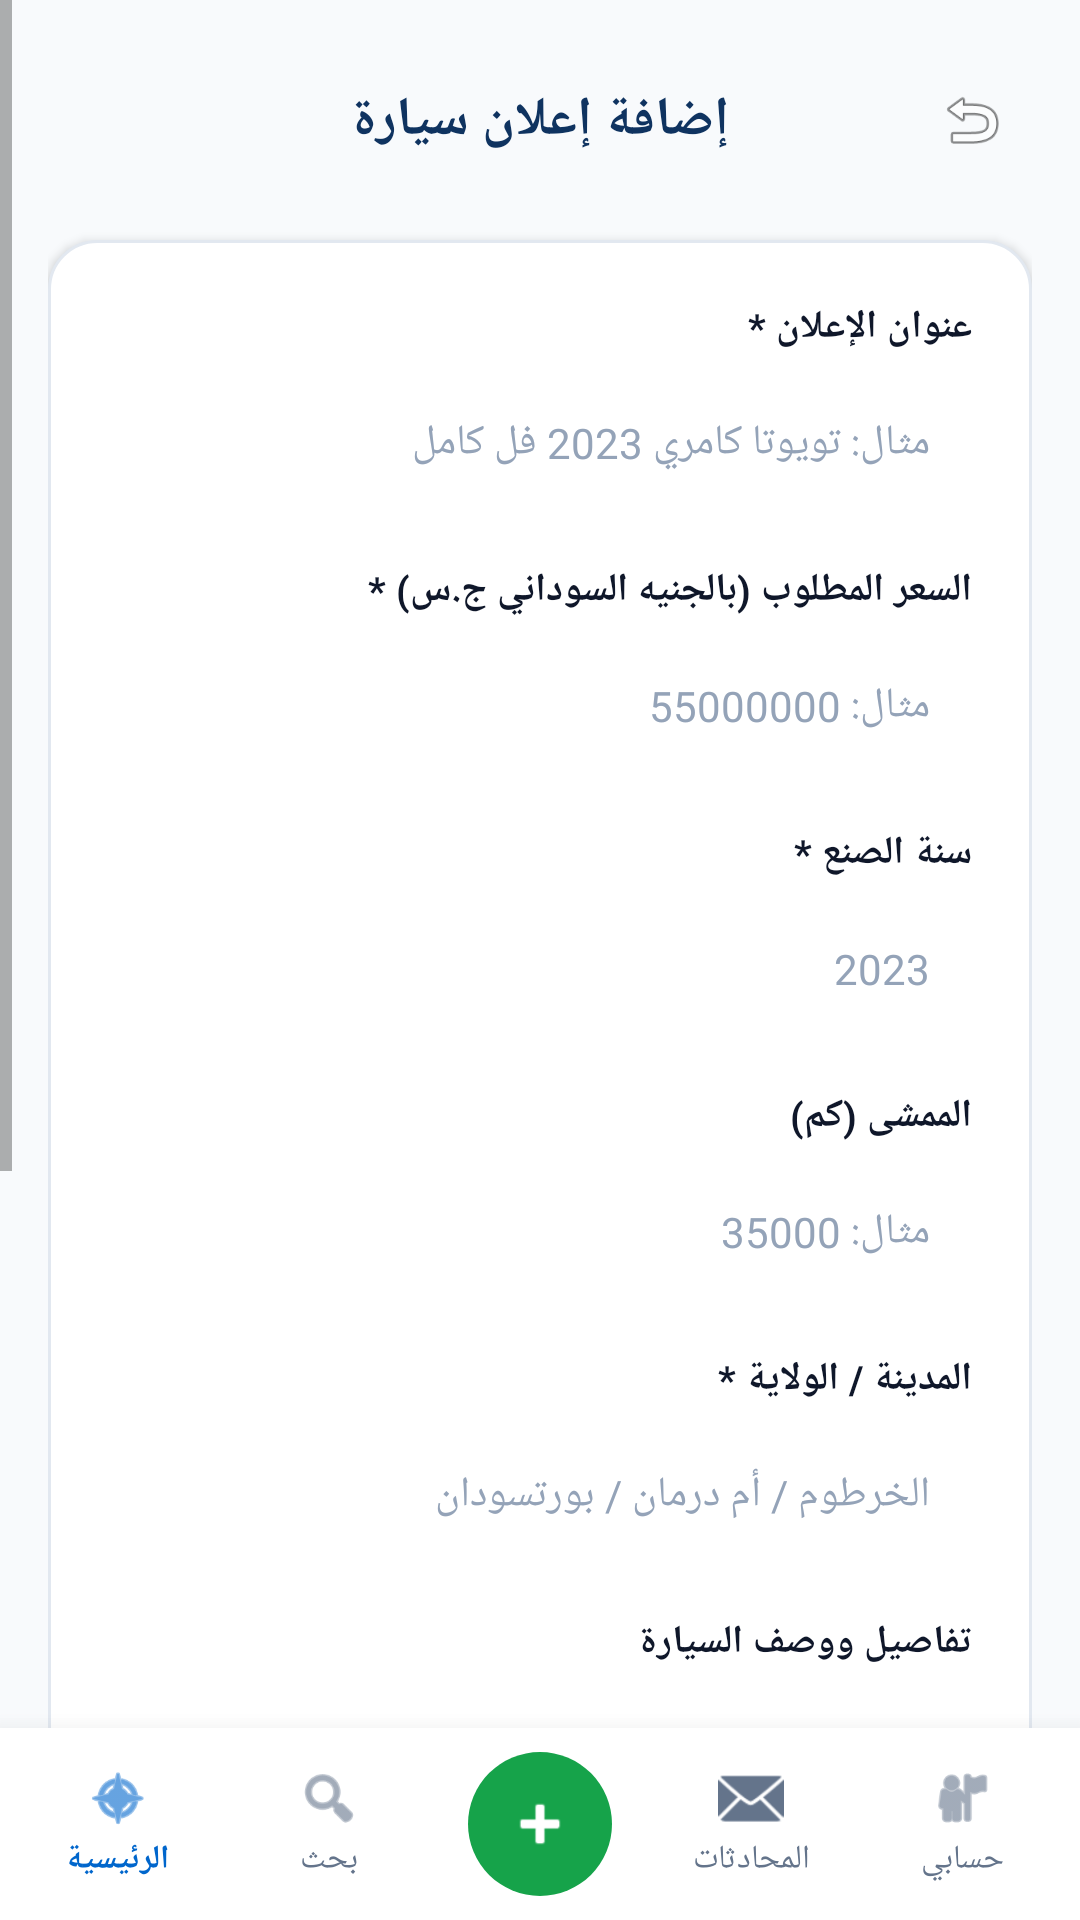

Layout XML and referenced resources for this Android screen:
<!-- AndroidManifest.xml: activity theme AppTheme.NoActionBar -->
<!-- res/layout/activity_add_car.xml -->
<?xml version="1.0" encoding="utf-8"?>
<RelativeLayout xmlns:android="http://schemas.android.com/apk/res/android"
    android:layout_width="match_parent"
    android:layout_height="match_parent"
    android:background="@color/cars_bg"
    android:layoutDirection="rtl">

    <ScrollView
        android:layout_width="match_parent"
        android:layout_height="match_parent"
        android:layout_above="@id/bottomNav"
        android:fillViewport="true">

        <LinearLayout
            android:layout_width="match_parent"
            android:layout_height="wrap_content"
            android:orientation="vertical"
            android:padding="16dp">

            
            <RelativeLayout
                android:layout_width="match_parent"
                android:layout_height="48dp"
                android:layout_marginBottom="16dp">

                <ImageView
                    android:id="@+id/btnAddCarBack"
                    android:layout_width="40dp"
                    android:layout_height="40dp"
                    android:layout_alignParentStart="true"
                    android:layout_centerVertical="true"
                    android:background="?selectableItemBackgroundBorderless"
                    android:padding="8dp"
                    android:src="@android:drawable/ic_menu_revert"
                    android:contentDescription="رجوع" />

                <TextView
                    android:layout_width="wrap_content"
                    android:layout_height="wrap_content"
                    android:layout_centerInParent="true"
                    android:text="إضافة إعلان سيارة"
                    android:textColor="@color/cars_primary_navy"
                    android:textSize="18sp"
                    android:textStyle="bold" />
            </RelativeLayout>

            
            <LinearLayout
                android:layout_width="match_parent"
                android:layout_height="wrap_content"
                android:background="@drawable/bg_card_white"
                android:elevation="2dp"
                android:orientation="vertical"
                android:padding="20dp">

                
                <TextView
                    android:layout_width="wrap_content"
                    android:layout_height="wrap_content"
                    android:layout_marginBottom="6dp"
                    android:text="عنوان الإعلان *"
                    android:textColor="@color/cars_text"
                    android:textSize="13sp"
                    android:textStyle="bold" />

                <EditText
                    android:id="@+id/edtAddTitle"
                    android:layout_width="match_parent"
                    android:layout_height="48dp"
                    android:layout_marginBottom="16dp"
                    android:background="@drawable/bg_search_input"
                    android:hint="مثال: تويوتا كامري 2023 فل كامل"
                    android:inputType="text"
                    android:paddingHorizontal="14dp"
                    android:textColor="@color/cars_text"
                    android:textColorHint="#94A3B8"
                    android:textSize="14sp" />

                
                <TextView
                    android:layout_width="wrap_content"
                    android:layout_height="wrap_content"
                    android:layout_marginBottom="6dp"
                    android:text="السعر المطلوب (بالجنيه السوداني ج.س) *"
                    android:textColor="@color/cars_text"
                    android:textSize="13sp"
                    android:textStyle="bold" />

                <EditText
                    android:id="@+id/edtAddPrice"
                    android:layout_width="match_parent"
                    android:layout_height="48dp"
                    android:layout_marginBottom="16dp"
                    android:background="@drawable/bg_search_input"
                    android:hint="مثال: 55000000"
                    android:inputType="number"
                    android:paddingHorizontal="14dp"
                    android:textColor="@color/cars_text"
                    android:textColorHint="#94A3B8"
                    android:textSize="14sp" />

                
                <TextView
                    android:layout_width="wrap_content"
                    android:layout_height="wrap_content"
                    android:layout_marginBottom="6dp"
                    android:text="سنة الصنع *"
                    android:textColor="@color/cars_text"
                    android:textSize="13sp"
                    android:textStyle="bold" />

                <EditText
                    android:id="@+id/edtAddYear"
                    android:layout_width="match_parent"
                    android:layout_height="48dp"
                    android:layout_marginBottom="16dp"
                    android:background="@drawable/bg_search_input"
                    android:hint="2023"
                    android:inputType="number"
                    android:paddingHorizontal="14dp"
                    android:textColor="@color/cars_text"
                    android:textColorHint="#94A3B8"
                    android:textSize="14sp" />

                
                <TextView
                    android:layout_width="wrap_content"
                    android:layout_height="wrap_content"
                    android:layout_marginBottom="6dp"
                    android:text="الممشى (كم)"
                    android:textColor="@color/cars_text"
                    android:textSize="13sp"
                    android:textStyle="bold" />

                <EditText
                    android:id="@+id/edtAddMileage"
                    android:layout_width="match_parent"
                    android:layout_height="48dp"
                    android:layout_marginBottom="16dp"
                    android:background="@drawable/bg_search_input"
                    android:hint="مثال: 35000"
                    android:inputType="number"
                    android:paddingHorizontal="14dp"
                    android:textColor="@color/cars_text"
                    android:textColorHint="#94A3B8"
                    android:textSize="14sp" />

                
                <TextView
                    android:layout_width="wrap_content"
                    android:layout_height="wrap_content"
                    android:layout_marginBottom="6dp"
                    android:text="المدينة / الولاية *"
                    android:textColor="@color/cars_text"
                    android:textSize="13sp"
                    android:textStyle="bold" />

                <EditText
                    android:id="@+id/edtAddCity"
                    android:layout_width="match_parent"
                    android:layout_height="48dp"
                    android:layout_marginBottom="16dp"
                    android:background="@drawable/bg_search_input"
                    android:hint="الخرطوم / أم درمان / بورتسودان"
                    android:inputType="text"
                    android:paddingHorizontal="14dp"
                    android:textColor="@color/cars_text"
                    android:textColorHint="#94A3B8"
                    android:textSize="14sp" />

                
                <TextView
                    android:layout_width="wrap_content"
                    android:layout_height="wrap_content"
                    android:layout_marginBottom="6dp"
                    android:text="تفاصيل ووصف السيارة"
                    android:textColor="@color/cars_text"
                    android:textSize="13sp"
                    android:textStyle="bold" />

                <EditText
                    android:id="@+id/edtAddDescription"
                    android:layout_width="match_parent"
                    android:layout_height="90dp"
                    android:layout_marginBottom="16dp"
                    android:background="@drawable/bg_search_input"
                    android:gravity="top|start"
                    android:hint="حالة المحرك، البودي، الفحص، المواصفات الخاصة..."
                    android:inputType="textMultiLine"
                    android:padding="12dp"
                    android:textColor="@color/cars_text"
                    android:textColorHint="#94A3B8"
                    android:textSize="13sp" />

                
                <TextView
                    android:layout_width="wrap_content"
                    android:layout_height="wrap_content"
                    android:layout_marginBottom="6dp"
                    android:text="رقم هاتف التواصل والواتساب *"
                    android:textColor="@color/cars_text"
                    android:textSize="13sp"
                    android:textStyle="bold" />

                <EditText
                    android:id="@+id/edtAddPhone"
                    android:layout_width="match_parent"
                    android:layout_height="48dp"
                    android:layout_marginBottom="24dp"
                    android:background="@drawable/bg_search_input"
                    android:hint="0912345678"
                    android:inputType="phone"
                    android:paddingHorizontal="14dp"
                    android:textColor="@color/cars_text"
                    android:textColorHint="#94A3B8"
                    android:textSize="14sp" />

                
                <Button
                    android:id="@+id/btnAddCarSubmit"
                    android:layout_width="match_parent"
                    android:layout_height="50dp"
                    android:background="@drawable/btn_whatsapp"
                    android:text="نشر إعلان السيارة الآن"
                    android:textColor="@color/cars_white"
                    android:textSize="15sp"
                    android:textStyle="bold" />

            </LinearLayout>

        </LinearLayout>
    </ScrollView>

    
    <include
        android:id="@+id/bottomNav"
        layout="@layout/view_bottom_nav"
        android:layout_width="match_parent"
        android:layout_height="64dp"
        android:layout_alignParentBottom="true" />

</RelativeLayout>
<!-- res/layout/view_bottom_nav.xml (included above) -->
<?xml version="1.0" encoding="utf-8"?>
<LinearLayout xmlns:android="http://schemas.android.com/apk/res/android"
    xmlns:app="http://schemas.android.com/apk/res-auto"
    android:id="@+id/bottomNav"
    android:layout_width="match_parent"
    android:layout_height="64dp"
    android:layout_alignParentBottom="true"
    android:background="@color/cars_white"
    android:elevation="12dp"
    android:orientation="horizontal"
    android:gravity="center_vertical"
    android:paddingHorizontal="4dp">

    
    <LinearLayout
        android:id="@+id/navAccount"
        android:layout_width="0dp"
        android:layout_height="match_parent"
        android:layout_weight="1"
        android:gravity="center"
        android:clickable="true"
        android:focusable="true"
        android:background="?attr/selectableItemBackgroundBorderless"
        android:orientation="vertical">

        <ImageView
            android:id="@+id/navAccountIcon"
            android:layout_width="22dp"
            android:layout_height="22dp"
            android:src="@android:drawable/ic_menu_myplaces"
            app:tint="@color/cars_text_muted" />

        <TextView
            android:id="@+id/navAccountText"
            android:layout_width="wrap_content"
            android:layout_height="wrap_content"
            android:layout_marginTop="2dp"
            android:text="حسابي"
            android:textColor="@color/cars_text_muted"
            android:textSize="11sp" />
    </LinearLayout>

    
    <LinearLayout
        android:id="@+id/navChats"
        android:layout_width="0dp"
        android:layout_height="match_parent"
        android:layout_weight="1"
        android:gravity="center"
        android:clickable="true"
        android:focusable="true"
        android:background="?attr/selectableItemBackgroundBorderless"
        android:orientation="vertical">

        <ImageView
            android:id="@+id/navChatsIcon"
            android:layout_width="22dp"
            android:layout_height="22dp"
            android:src="@android:drawable/ic_dialog_email"
            app:tint="@color/cars_text_muted" />

        <TextView
            android:id="@+id/navChatsText"
            android:layout_width="wrap_content"
            android:layout_height="wrap_content"
            android:layout_marginTop="2dp"
            android:text="المحادثات"
            android:textColor="@color/cars_text_muted"
            android:textSize="11sp" />
    </LinearLayout>

    
    <FrameLayout
        android:id="@+id/navAdd"
        android:layout_width="0dp"
        android:layout_height="match_parent"
        android:layout_weight="1"
        android:clickable="true"
        android:focusable="true">

        <ImageView
            android:id="@+id/navAddIcon"
            android:layout_width="48dp"
            android:layout_height="48dp"
            android:layout_gravity="center"
            android:background="@drawable/btn_add_circle"
            android:padding="12dp"
            android:src="@android:drawable/ic_input_add"
            app:tint="@color/cars_white"
            android:contentDescription="إضافة إعلان" />
    </FrameLayout>

    
    <LinearLayout
        android:id="@+id/navSearch"
        android:layout_width="0dp"
        android:layout_height="match_parent"
        android:layout_weight="1"
        android:gravity="center"
        android:clickable="true"
        android:focusable="true"
        android:background="?attr/selectableItemBackgroundBorderless"
        android:orientation="vertical">

        <ImageView
            android:id="@+id/navSearchIcon"
            android:layout_width="22dp"
            android:layout_height="22dp"
            android:src="@android:drawable/ic_menu_search"
            app:tint="@color/cars_text_muted" />

        <TextView
            android:id="@+id/navSearchText"
            android:layout_width="wrap_content"
            android:layout_height="wrap_content"
            android:layout_marginTop="2dp"
            android:text="بحث"
            android:textColor="@color/cars_text_muted"
            android:textSize="11sp" />
    </LinearLayout>

    
    <LinearLayout
        android:id="@+id/navHome"
        android:layout_width="0dp"
        android:layout_height="match_parent"
        android:layout_weight="1"
        android:gravity="center"
        android:clickable="true"
        android:focusable="true"
        android:background="?attr/selectableItemBackgroundBorderless"
        android:orientation="vertical">

        <ImageView
            android:id="@+id/navHomeIcon"
            android:layout_width="22dp"
            android:layout_height="22dp"
            android:src="@android:drawable/ic_menu_compass"
            app:tint="@color/cars_primary" />

        <TextView
            android:id="@+id/navHomeText"
            android:layout_width="wrap_content"
            android:layout_height="wrap_content"
            android:layout_marginTop="2dp"
            android:text="الرئيسية"
            android:textColor="@color/cars_primary"
            android:textSize="11sp"
            android:textStyle="bold" />
    </LinearLayout>
</LinearLayout>
<!-- resources referenced by this layout -->
<resources>
  <color name="cars_bg">#F8FAFC</color>
  <color name="cars_primary">#0066CC</color>
  <color name="cars_primary_navy">#0F3360</color>
  <color name="cars_text">#0F172A</color>
  <color name="cars_text_muted">#64748B</color>
  <color name="cars_white">#FFFFFF</color>
  <!-- drawable bg_card_white (drawable) -->
  <?xml version="1.0" encoding="utf-8"?>
  <shape xmlns:android="http://schemas.android.com/apk/res/android"
      android:shape="rectangle">
      <solid android:color="@color/cars_surface" />
      <corners android:radius="16dp" />
      <stroke android:width="1dp" android:color="@color/cars_border" />
  </shape>
  <!-- drawable btn_add_circle (drawable) -->
  <?xml version="1.0" encoding="utf-8"?>
  <shape xmlns:android="http://schemas.android.com/apk/res/android"
      android:shape="oval">
      <solid android:color="@color/cars_green" />
  </shape>
  <!-- drawable btn_whatsapp (drawable) -->
  <?xml version="1.0" encoding="utf-8"?>
  <shape xmlns:android="http://schemas.android.com/apk/res/android"
      android:shape="rectangle">
      <solid android:color="@color/cars_green" />
      <corners android:radius="14dp" />
  </shape>
  <style name="AppTheme.NoActionBar" parent="AppTheme">
          <item name="windowActionBar">false</item>
          <item name="windowNoTitle">true</item>
      </style>
  <color name="cars_surface">#FFFFFF</color>
  <color name="cars_border">#E2E8F0</color>
  <color name="cars_green">#16A34A</color>
  <style name="AppTheme" parent="Theme.MaterialComponents.DayNight.NoActionBar">
          <item name="colorPrimary">@color/cars_primary</item>
          <item name="colorPrimaryDark">@color/cars_primary_dark</item>
          <item name="colorAccent">@color/cars_gold</item>
          <item name="android:windowBackground">@color/cars_bg</item>
          <item name="android:statusBarColor">@color/cars_primary_navy</item>
      </style>
  <color name="cars_primary_dark">#0A2540</color>
  <color name="cars_gold">#F59E0B</color>
</resources>
